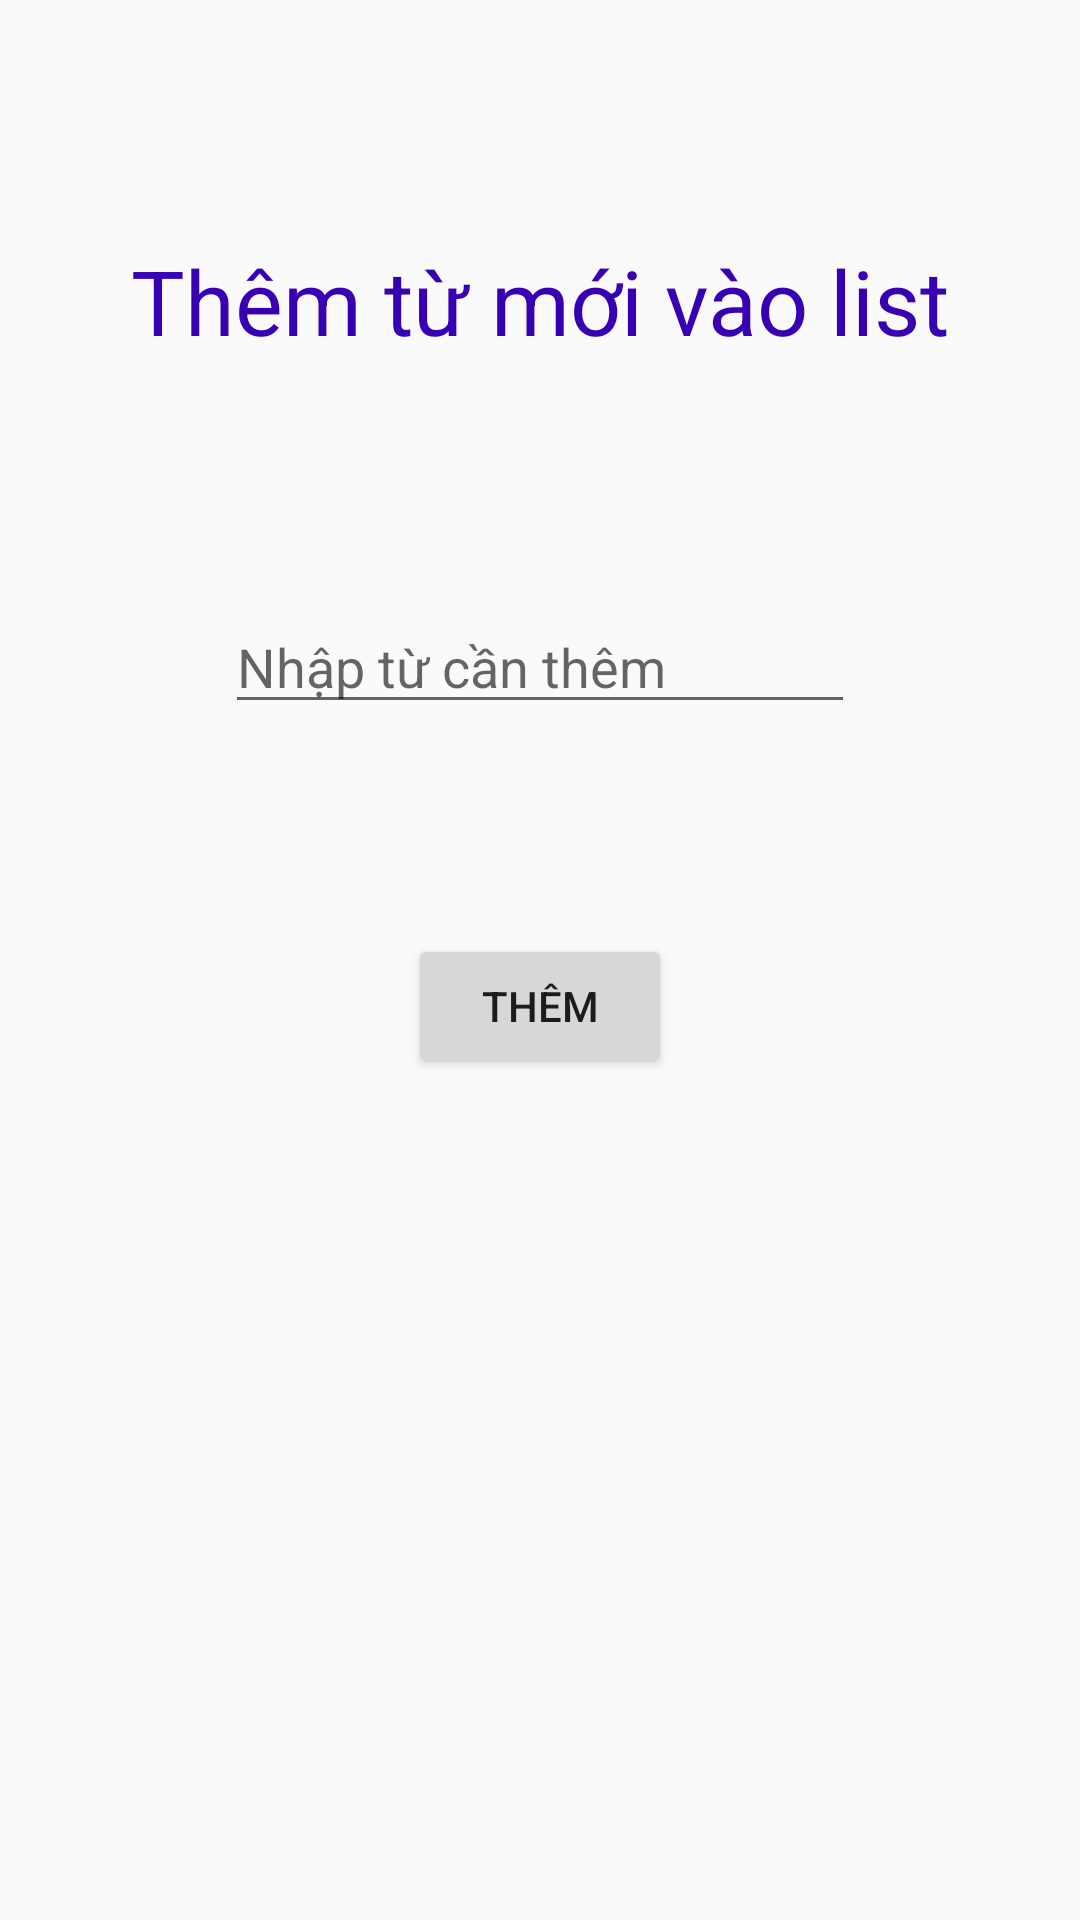

Write the Android layout XML for this screen, with the resource values it uses.
<!-- AndroidManifest.xml: application theme Theme.TDict -->
<!-- res/layout/activity_add.xml -->
<?xml version="1.0" encoding="utf-8"?>
<android.support.constraint.ConstraintLayout xmlns:android="http://schemas.android.com/apk/res/android"
    xmlns:app="http://schemas.android.com/apk/res-auto"
    xmlns:tools="http://schemas.android.com/tools"
    android:layout_width="match_parent"
    android:layout_height="match_parent"
    tools:context=".Add">

    <EditText
        android:id="@+id/edtWord"
        android:layout_width="wrap_content"
        android:layout_height="wrap_content"
        android:layout_marginTop="200dp"
        android:ems="10"
        android:hint="Nhập từ cần thêm"
        android:inputType="textPersonName"
        app:layout_constraintEnd_toEndOf="parent"
        app:layout_constraintStart_toStartOf="parent"
        app:layout_constraintTop_toTopOf="parent"
        tools:ignore="TouchTargetSizeCheck" />

    <TextView
        android:id="@+id/txtAddStatus"
        android:layout_width="wrap_content"
        android:layout_height="wrap_content"
        android:layout_marginTop="20dp"
        android:text="Từ đã được thêm thành công"
        android:visibility="invisible"
        android:textColor="@color/teal_700"
        app:layout_constraintEnd_toEndOf="parent"
        app:layout_constraintStart_toStartOf="parent"
        app:layout_constraintTop_toBottomOf="@+id/btnAdd"
        />

    <Button
        android:layout_width="wrap_content"
        android:layout_height="wrap_content"
        android:text="Thêm"
        android:id="@+id/btnAdd"
        android:layout_marginTop="70dp"
        app:layout_constraintEnd_toEndOf="parent"
        app:layout_constraintStart_toStartOf="parent"
        app:layout_constraintTop_toBottomOf="@+id/edtWord" />

    <TextView
        android:id="@+id/txtlabel"
        android:layout_width="wrap_content"
        android:layout_height="wrap_content"
        android:text="Thêm từ mới vào list"
        android:textSize="30dp"
        android:textColor="@color/purple_700"
        app:layout_constraintBottom_toTopOf="@+id/edtWord"
        app:layout_constraintEnd_toEndOf="parent"
        app:layout_constraintStart_toStartOf="parent"
        app:layout_constraintTop_toTopOf="parent" />

</android.support.constraint.ConstraintLayout>
<!-- resources referenced by this layout -->
<resources>
  <color name="purple_700">#FF3700B3</color>
  <color name="teal_700">#FF018786</color>
  <style name="Theme.TDict" parent="Theme.AppCompat.Light.NoActionBar">
          
          <item name="colorPrimary">@color/purple_500</item>
          <item name="colorPrimaryDark">@color/purple_700</item>
          <item name="colorAccent">@color/teal_200</item>
          
      </style>
  <color name="purple_500">#FF6200EE</color>
  <color name="teal_200">#FF03DAC5</color>
</resources>
